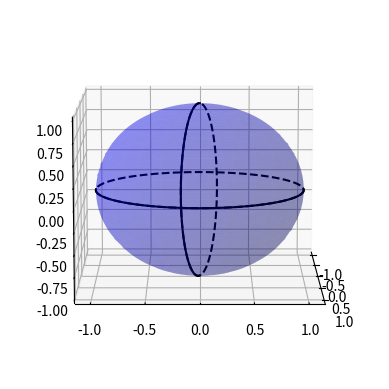

Here is the Python script that generated this plot:
#!/usr/bin/env python

# source: https://stackoverflow.com/questions/32424670/python-matplotlib-drawing-3d-sphere-with-circumferences/32427177#32427177

import numpy as np
import matplotlib.pyplot as plt
from mpl_toolkits.mplot3d import Axes3D
fig = plt.figure()
ax = fig.add_subplot(111, projection='3d')
ax.set_aspect('auto')

u = np.linspace(0, 2 * np.pi, 100)
v = np.linspace(0, np.pi, 100)

x = 1 * np.outer(np.cos(u), np.sin(v))
y = 1 * np.outer(np.sin(u), np.sin(v))
z = 1 * np.outer(np.ones(np.size(u)), np.cos(v))

#for i in range(2):
#    ax.plot_surface(x+random.randint(-5,5), y+random.randint(-5,5), z+random.randint(-5,5),  rstride=4, cstride=4, color='b', linewidth=0, alpha=0.5)

elev = 10.0
rot = 80.0 / 180 * np.pi

# surface of sphere
ax.plot_surface(x, y, z,  rstride=4, cstride=4, color='b', linewidth=0, alpha=0.25)

#calculate vectors for "vertical" circle
a = np.array([-np.sin(elev / 180 * np.pi), 0, np.cos(elev / 180 * np.pi)])
b = np.array([0, 1, 0])
b = b * np.cos(rot) + np.cross(a, b) * np.sin(rot) + a * np.dot(a, b) * (1 - np.cos(rot))

# dotted horizontal line
ax.plot(np.sin(u),np.cos(u),0,color='k', linestyle = 'dashed')

horiz_front = np.linspace(0, np.pi, 100)

# solid horizontal line at front
ax.plot(np.sin(horiz_front),np.cos(horiz_front),0,color='k')

vert_front = np.linspace(np.pi / 2, 3 * np.pi / 2, 100)

# dotted vertical line
ax.plot(a[0] * np.sin(u) + b[0] * np.cos(u), b[1] * np.cos(u), a[2] * np.sin(u) + b[2] * np.cos(u),color='k', linestyle = 'dashed')

# solid vertical line at front
ax.plot(a[0] * np.sin(vert_front) + b[0] * np.cos(vert_front), b[1] * np.cos(vert_front), a[2] * np.sin(vert_front) + b[2] * np.cos(vert_front),color='k')

ax.view_init(elev = elev, azim = 0)


plt.show()
